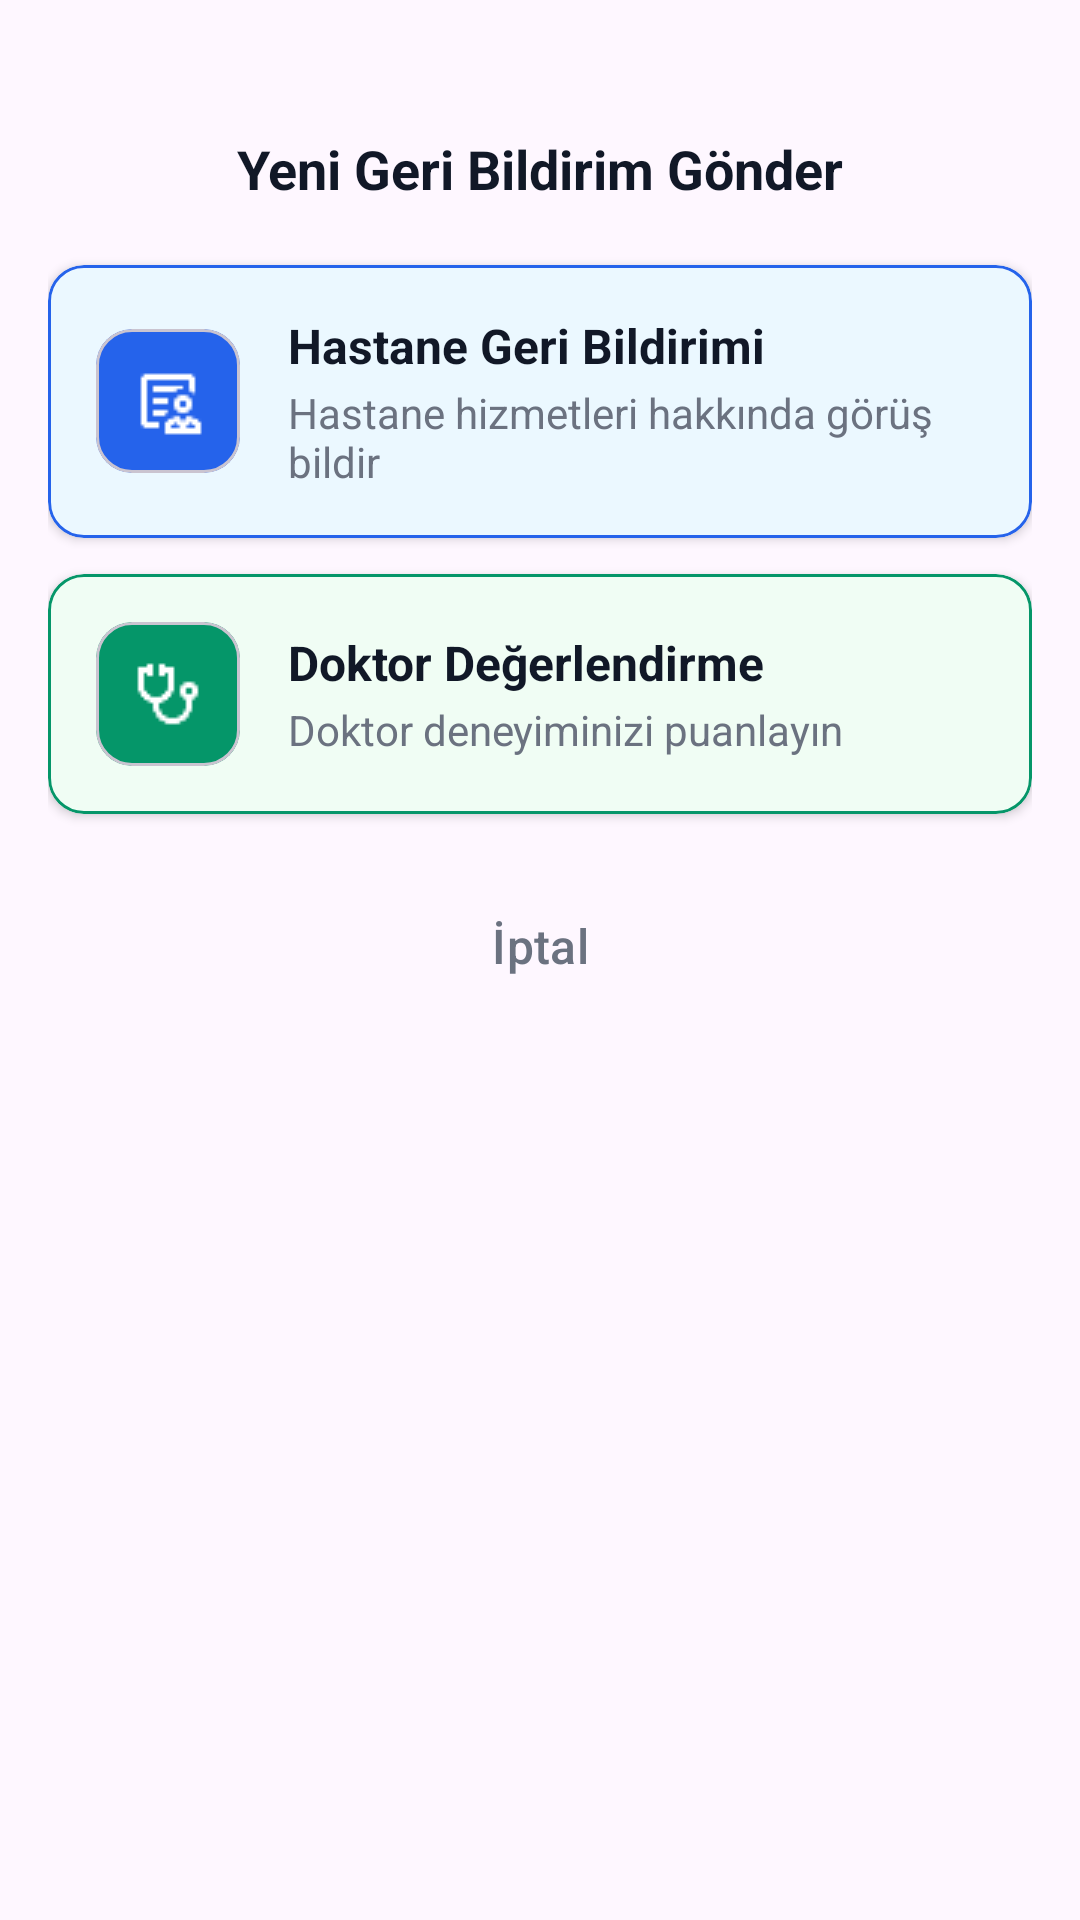

Here is an Android app screen rendered from its layout file. Give the layout XML and the strings, colors and styles it references.
<!-- AndroidManifest.xml: application theme Theme.HastaneGeribildirimSistemi -->
<!-- res/layout/bottom_sheet_feedback_menu.xml -->
<?xml version="1.0" encoding="utf-8"?>
<LinearLayout xmlns:android="http://schemas.android.com/apk/res/android"
    xmlns:app="http://schemas.android.com/apk/res-auto"
    android:layout_width="match_parent"
    android:layout_height="wrap_content"
    android:orientation="vertical"
    android:padding="16dp">

    
    <LinearLayout
        android:layout_width="match_parent"
        android:layout_height="wrap_content"
        android:gravity="center"
        android:orientation="horizontal"
        android:paddingBottom="16dp">

        <View
            android:layout_width="32dp"
            android:layout_height="4dp"
            android:background="@drawable/bottom_sheet_handle"
            android:layout_marginBottom="8dp" />

    </LinearLayout>

    <TextView
        android:layout_width="match_parent"
        android:layout_height="wrap_content"
        android:layout_marginBottom="20dp"
        android:gravity="center"
        android:text="Yeni Geri Bildirim Gönder"
        android:textColor="@color/text_primary"
        android:textSize="18sp"
        android:textStyle="bold" />

    
    <com.google.android.material.card.MaterialCardView
        android:id="@+id/hospitalFeedbackCard"
        android:layout_width="match_parent"
        android:layout_height="wrap_content"
        android:layout_marginBottom="12dp"
        android:clickable="true"
        android:focusable="true"
        android:foreground="?attr/selectableItemBackground"
        app:cardBackgroundColor="@color/hospital_feedback_bg"
        app:cardCornerRadius="12dp"
        app:cardElevation="2dp"
        app:strokeColor="@color/hospital_feedback_icon"
        app:strokeWidth="1dp">

        <LinearLayout
            android:layout_width="match_parent"
            android:layout_height="wrap_content"
            android:gravity="center_vertical"
            android:orientation="horizontal"
            android:padding="16dp">

            
            <com.google.android.material.card.MaterialCardView
                android:layout_width="48dp"
                android:layout_height="48dp"
                android:layout_marginEnd="16dp"
                app:cardBackgroundColor="@color/hospital_feedback_icon"
                app:cardCornerRadius="12dp"
                app:cardElevation="0dp">

                <ImageView
                    android:layout_width="24dp"
                    android:layout_height="24dp"
                    android:layout_gravity="center"
                    android:src="@drawable/ic_hospital"
                    app:tint="@color/white" />

            </com.google.android.material.card.MaterialCardView>

            
            <LinearLayout
                android:layout_width="0dp"
                android:layout_height="wrap_content"
                android:layout_weight="1"
                android:orientation="vertical">

                <TextView
                    android:layout_width="match_parent"
                    android:layout_height="wrap_content"
                    android:text="Hastane Geri Bildirimi"
                    android:textColor="@color/text_primary"
                    android:textSize="16sp"
                    android:textStyle="bold" />

                <TextView
                    android:layout_width="match_parent"
                    android:layout_height="wrap_content"
                    android:layout_marginTop="2dp"
                    android:text="Hastane hizmetleri hakkında görüş bildir"
                    android:textColor="@color/text_secondary"
                    android:textSize="14sp" />

            </LinearLayout>

        </LinearLayout>

    </com.google.android.material.card.MaterialCardView>

    
    <com.google.android.material.card.MaterialCardView
        android:id="@+id/doctorFeedbackCard"
        android:layout_width="match_parent"
        android:layout_height="wrap_content"
        android:layout_marginBottom="20dp"
        android:clickable="true"
        android:focusable="true"
        android:foreground="?attr/selectableItemBackground"
        app:cardBackgroundColor="@color/doctor_feedback_bg"
        app:cardCornerRadius="12dp"
        app:cardElevation="2dp"
        app:strokeColor="@color/doctor_feedback_icon"
        app:strokeWidth="1dp">

        <LinearLayout
            android:layout_width="match_parent"
            android:layout_height="wrap_content"
            android:gravity="center_vertical"
            android:orientation="horizontal"
            android:padding="16dp">

            
            <com.google.android.material.card.MaterialCardView
                android:layout_width="48dp"
                android:layout_height="48dp"
                android:layout_marginEnd="16dp"
                app:cardBackgroundColor="@color/doctor_feedback_icon"
                app:cardCornerRadius="12dp"
                app:cardElevation="0dp">

                <ImageView
                    android:layout_width="24dp"
                    android:layout_height="24dp"
                    android:layout_gravity="center"
                    android:src="@drawable/ic_doctor"
                    app:tint="@color/white" />

            </com.google.android.material.card.MaterialCardView>

            
            <LinearLayout
                android:layout_width="0dp"
                android:layout_height="wrap_content"
                android:layout_weight="1"
                android:orientation="vertical">

                <TextView
                    android:layout_width="match_parent"
                    android:layout_height="wrap_content"
                    android:text="Doktor Değerlendirme"
                    android:textColor="@color/text_primary"
                    android:textSize="16sp"
                    android:textStyle="bold" />

                <TextView
                    android:layout_width="match_parent"
                    android:layout_height="wrap_content"
                    android:layout_marginTop="2dp"
                    android:text="Doktor deneyiminizi puanlayın"
                    android:textColor="@color/text_secondary"
                    android:textSize="14sp" />

            </LinearLayout>


        </LinearLayout>

    </com.google.android.material.card.MaterialCardView>

    
    <com.google.android.material.button.MaterialButton
        android:id="@+id/cancelButton"
        style="@style/Widget.Material3.Button.TextButton"
        android:layout_width="match_parent"
        android:layout_height="48dp"
        android:text="İptal"
        android:textColor="@color/text_secondary"
        android:textSize="16sp" />

</LinearLayout>
<!-- resources referenced by this layout -->
<resources>
  <color name="doctor_feedback_bg">#F0FDF4</color>
  <color name="doctor_feedback_icon">#059669</color>
  <color name="hospital_feedback_bg">#EBF8FF</color>
  <color name="hospital_feedback_icon">#2563EB</color>
  <color name="text_primary">#111827</color>
  <color name="text_secondary">#6B7280</color>
  <color name="white">#FFFFFF</color>
  <!-- drawable bottom_sheet_handle (drawable) -->
  <?xml version="1.0" encoding="utf-8"?>
  <shape xmlns:android="http://schemas.android.com/apk/res/android"
      android:shape="rectangle">
      <solid android:color="@color/text_secondary" />
      <corners android:radius="2dp" />
  </shape>
  <!-- drawable ic_doctor: png bitmap (drawable, 509 bytes) -->
  <!-- drawable ic_hospital: png bitmap (drawable, 444 bytes) -->
  <style name="Theme.HastaneGeribildirimSistemi" parent="Base.Theme.HastaneGeribildirimSistemi" />
  <style name="Base.Theme.HastaneGeribildirimSistemi" parent="Theme.Material3.DayNight.NoActionBar">
          
          
      </style>
</resources>
